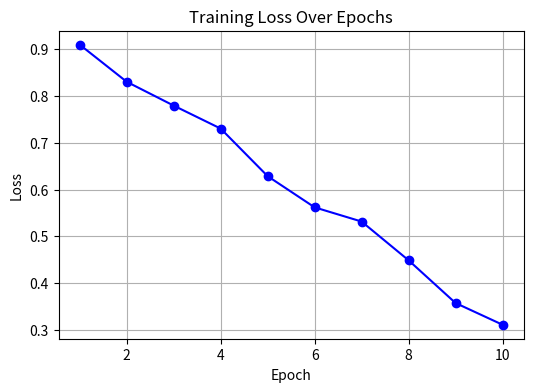
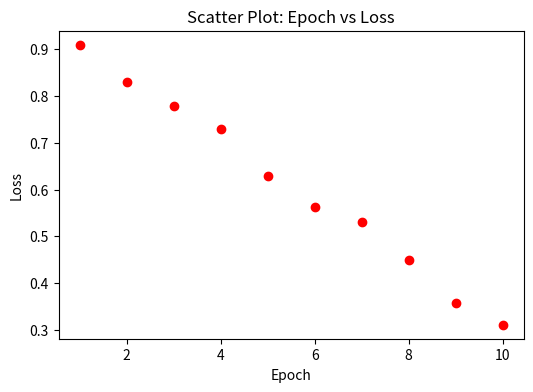
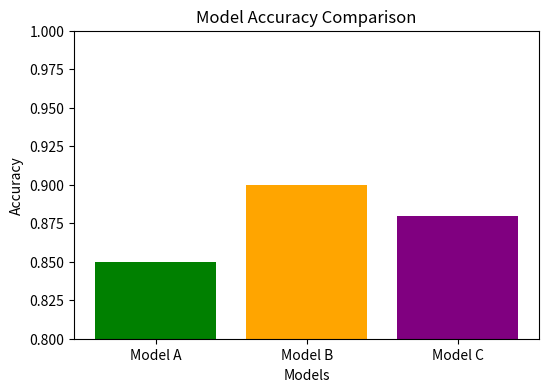

Source code (Python) for these figures, in order:
import numpy as np
import matplotlib.pyplot as plt

# Step 1: Create epochs list
epochs = list(range(1, 11))

# Step 2: Generate synthetic training loss values using NumPy
np.random.seed(42)  # for reproducibility
loss = np.linspace(0.9, 0.3, 10) + np.random.normal(0, 0.02, 10)

# Step 3a: Line Plot (Loss vs Epoch)
plt.figure(figsize=(6,4))
plt.plot(epochs, loss, marker='o', linestyle='-', color='blue')
plt.title("Training Loss Over Epochs")
plt.xlabel("Epoch")
plt.ylabel("Loss")
plt.grid(True)
plt.show()

# Step 3b: Scatter Plot (Epoch vs Loss)
plt.figure(figsize=(6,4))
plt.scatter(epochs, loss, color='red')
plt.title("Scatter Plot: Epoch vs Loss")
plt.xlabel("Epoch")
plt.ylabel("Loss")
plt.show()

# Step 4: Bar Chart (Model Accuracy Comparison)
models = ["Model A", "Model B", "Model C"]
accuracy = [0.85, 0.90, 0.88]

plt.figure(figsize=(6,4))
plt.bar(models, accuracy, color=['green','orange','purple'])
plt.title("Model Accuracy Comparison")
plt.xlabel("Models")
plt.ylabel("Accuracy")
plt.ylim(0.8, 1.0)
plt.show()
